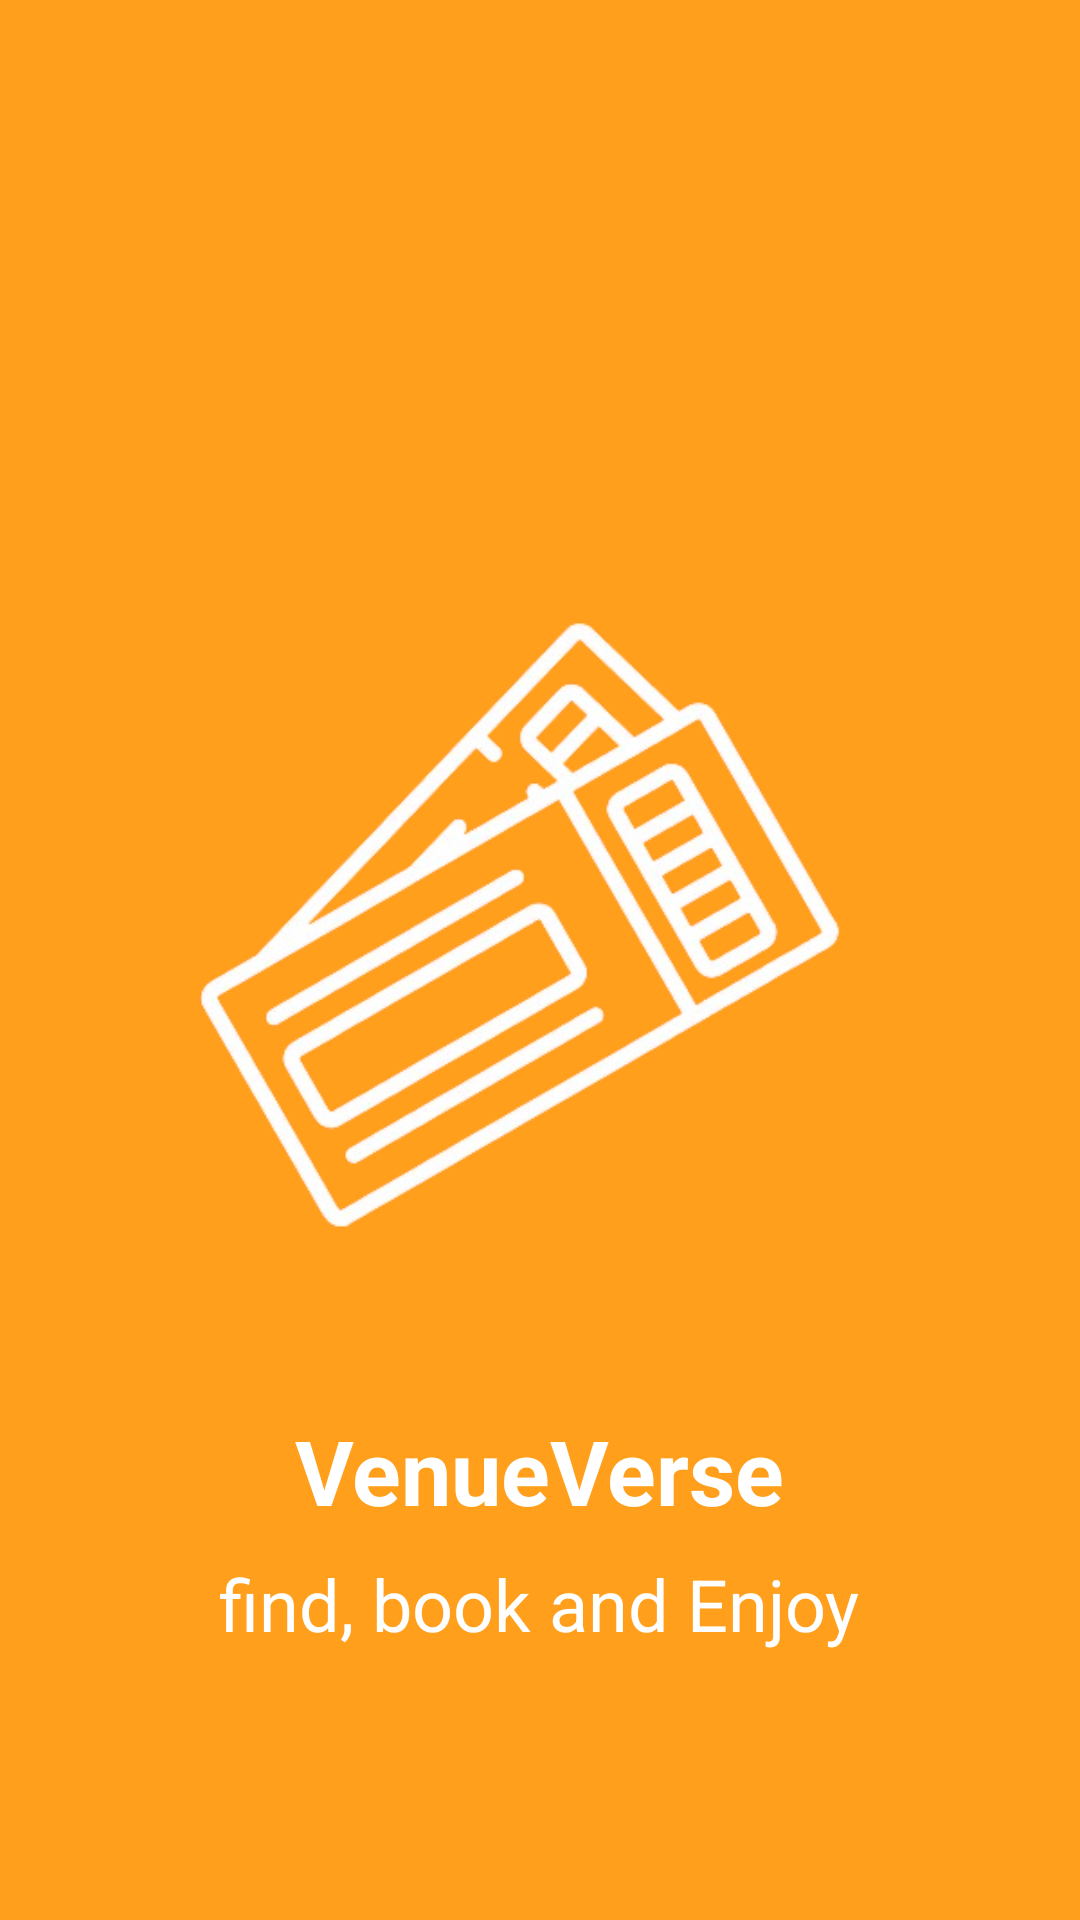

Reconstruct the res/layout file that produces this screen, plus the resources it refers to.
<!-- AndroidManifest.xml: application theme Theme.VenueVerse -->
<!-- res/layout/activity_splash.xml -->
<RelativeLayout
    xmlns:android="http://schemas.android.com/apk/res/android"
    android:layout_width="match_parent"
    android:layout_height="match_parent"
    android:background="#FF9F1C"> 

    <ImageView
        android:id="@+id/splash_image"
        android:layout_width="300dp"
        android:layout_height="300dp"
        android:layout_centerHorizontal="true"
        android:layout_centerVertical="true"
        android:src="@drawable/logo"
        />

    <TextView
        android:id="@+id/splash_title"
        android:layout_width="wrap_content"
        android:layout_height="wrap_content"
        android:layout_below="@id/splash_image"
        android:layout_centerHorizontal="true"
        android:text="VenueVerse"
        android:textColor="#FFFFFF"
        android:textSize="30sp"
        android:textStyle="bold"/>

    <TextView
        android:id="@+id/splash_subtitle"
        android:layout_width="wrap_content"
        android:layout_height="wrap_content"
        android:layout_below="@id/splash_title"
        android:layout_centerHorizontal="true"
        android:layout_marginTop="8dp"
        android:text="find, book and Enjoy"
        android:textColor="#FFFFFF"
        android:textSize="24sp"/>

</RelativeLayout>
<!-- resources referenced by this layout -->
<resources>
  <!-- drawable logo: png bitmap (drawable, 96767 bytes) -->
  <style name="Theme.VenueVerse" parent="Base.Theme.VenueVerse" />
  <style name="Base.Theme.VenueVerse" parent="Theme.Material3.DayNight.NoActionBar">
          <item name="windowActionBar">false</item>
          <item name="windowNoTitle">true</item>
      </style>
</resources>
